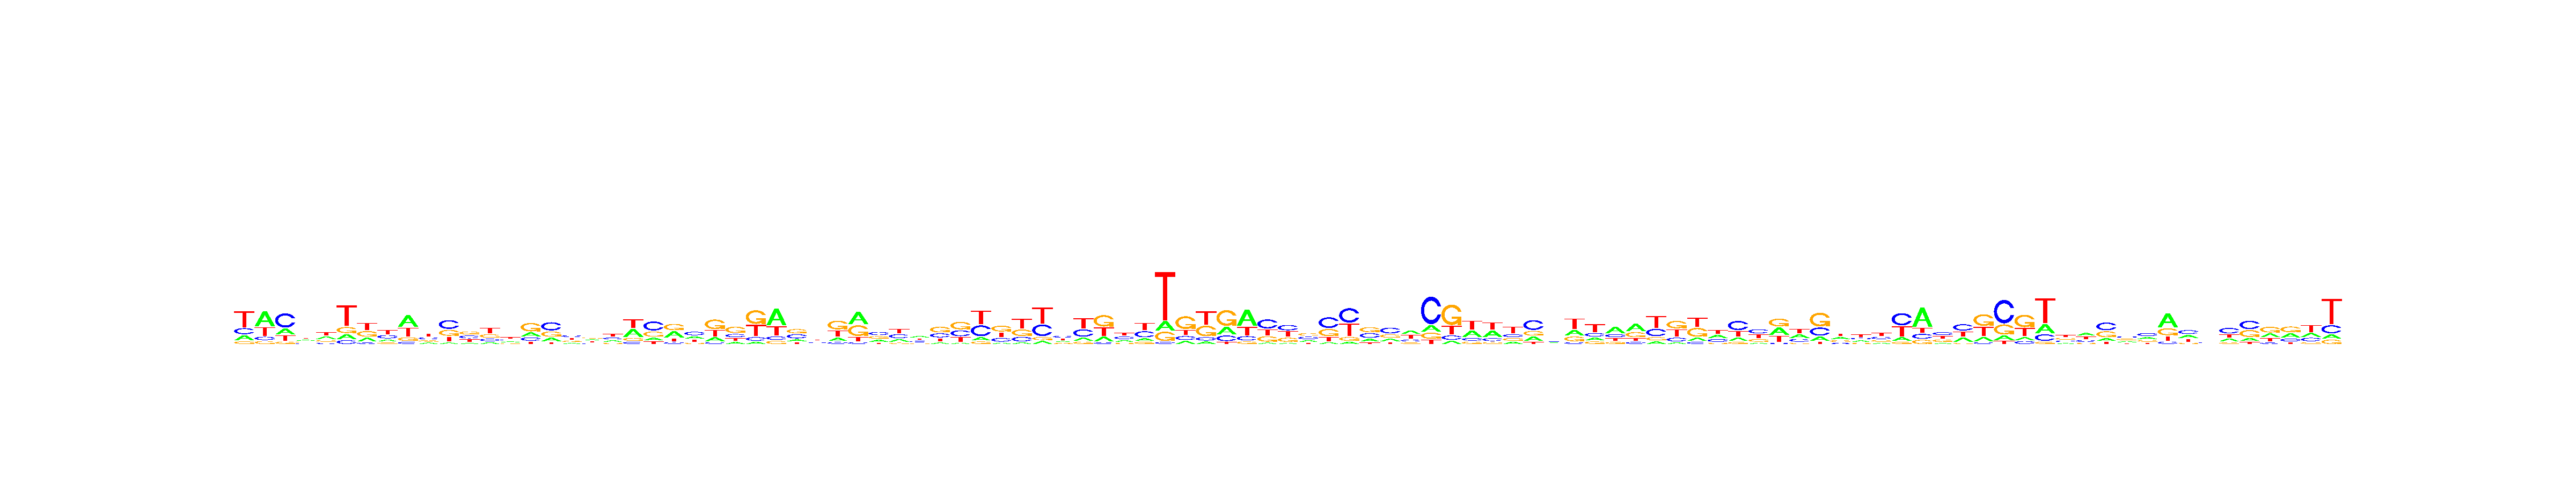

The table this chart was drawn from, first rows:
, V1, V2, V3, V4, V5, V6, V7, V8, V9, V10, V11, V12, V13, V14, V15, V16, V17, V18, V19, V20, V21, V22, V23
A, 0.1724, 0.5034, 0.2166, 0.2748, 0.3059, 0.1436, 0.214, 0.1807, 0.4466, 0.1765, 0.06547, 0.1077, 0.132, 0.2267, 0.2173, 0.1844, 0.1782, 0.2858, 0.229, 0.3723, 0.1359, 0.3654, 0.2565
C, 0.2044, 0.1116, 0.5159, 0.1666, 0.1384, 0.1053, 0.07764, 0.2976, 0.0812, 0.2642, 0.4203, 0.3019, 0.1805, 0.2483, 0.1897, 0.4388, 0.342, 0.1593, 0.238, 0.09947, 0.4638, 0.1084, 0.3774
G, 0.08747, 0.09804, 0.08225, 0.2685, 0.1991, 0.1712, 0.3146, 0.1355, 0.1385, 0.1799, 0.2831, 0.3245, 0.2647, 0.1831, 0.4706, 0.2819, 0.1829, 0.292, 0.1569, 0.1342, 0.2676, 0.3715, 0.1282
T, 0.5357, 0.287, 0.1853, 0.2901, 0.3566, 0.5799, 0.3937, 0.3862, 0.3337, 0.3795, 0.2312, 0.2659, 0.4227, 0.3419, 0.1223, 0.09501, 0.297, 0.2629, 0.3761, 0.394, 0.1327, 0.1547, 0.238
